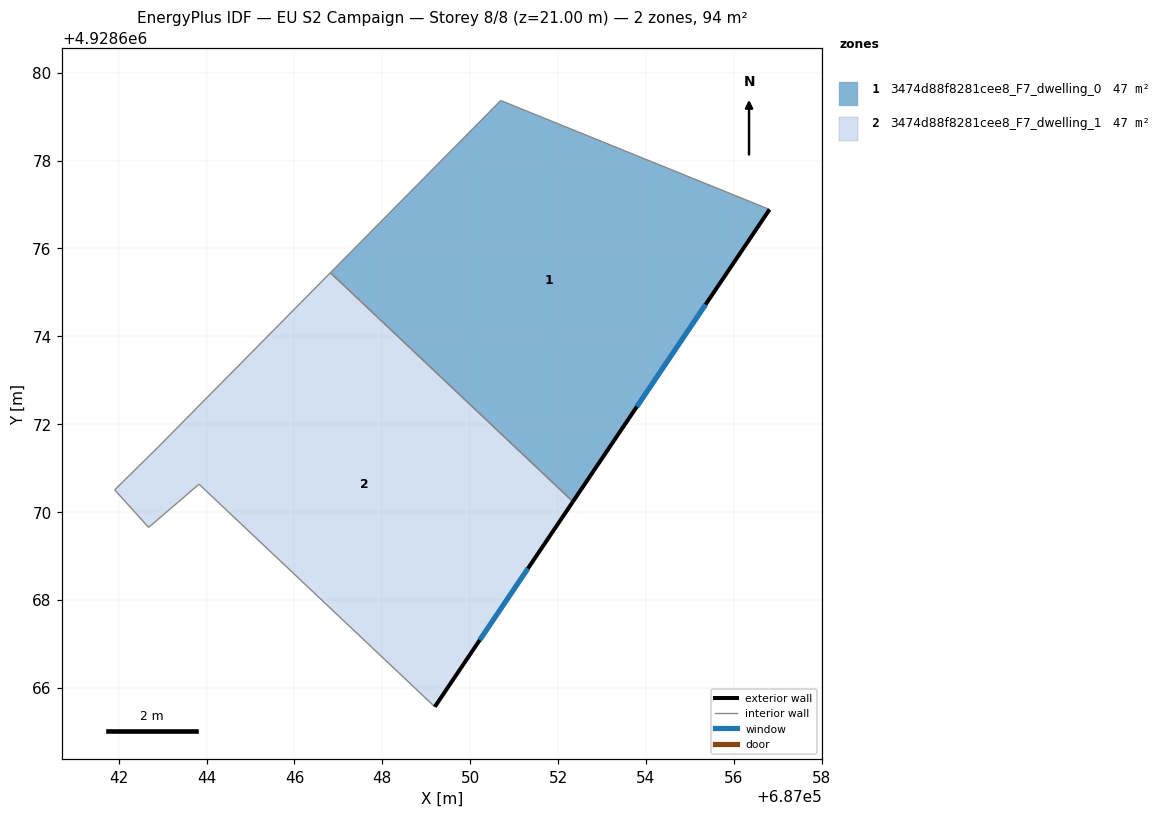
=== STOREY PLAN SPEC (per zone: floor XY polygon, exterior-wall plan segments, windows/doors) ===
zone 1: 3474d88f8281cee8_F7_dwelling_0  (46.8 m²)
  floor: (687056.81, 4928676.89) (687052.34, 4928670.24) (687046.82, 4928675.45) (687050.69, 4928679.37)
  exterior wall: (687052.34, 4928670.24) – (687056.81, 4928676.89)  [8.0 m]
    window: (687053.79, 4928672.40) – (687055.36, 4928674.72)  [2.9 m²]
  interior walls: 3
zone 2: 3474d88f8281cee8_F7_dwelling_1  (46.8 m²)
  floor: (687052.34, 4928670.24) (687049.19, 4928665.57) (687043.83, 4928670.63) (687042.68, 4928669.65) (687041.91, 4928670.50) (687042.90, 4928671.49) (687046.82, 4928675.45)
  exterior wall: (687049.19, 4928665.57) – (687052.34, 4928670.24)  [5.6 m]
    window: (687050.22, 4928667.08) – (687051.32, 4928668.72)  [2.1 m²]
  interior walls: 6

=== DERIVED (storey summary) ===
Building: EU S2 Campaign
Storey: 8 of 8  (floor level z = 21.00 m)
Storey gross floor area: 93.6 m²
Zones on this storey: 2
  - 3474d88f8281cee8_F7_dwelling_0: floor 46.8 m²; exterior wall 8.0 m (24.0 m²); 1 window(s) 2.9 m²; WWR 12.2%
  - 3474d88f8281cee8_F7_dwelling_1: floor 46.8 m²; exterior wall 5.6 m (16.9 m²); 1 window(s) 2.1 m²; WWR 12.2%
Zone adjacency (shared interzone walls):
  - 3474d88f8281cee8_F7_dwelling_0 ↔ 3474d88f8281cee8_F7_dwelling_1